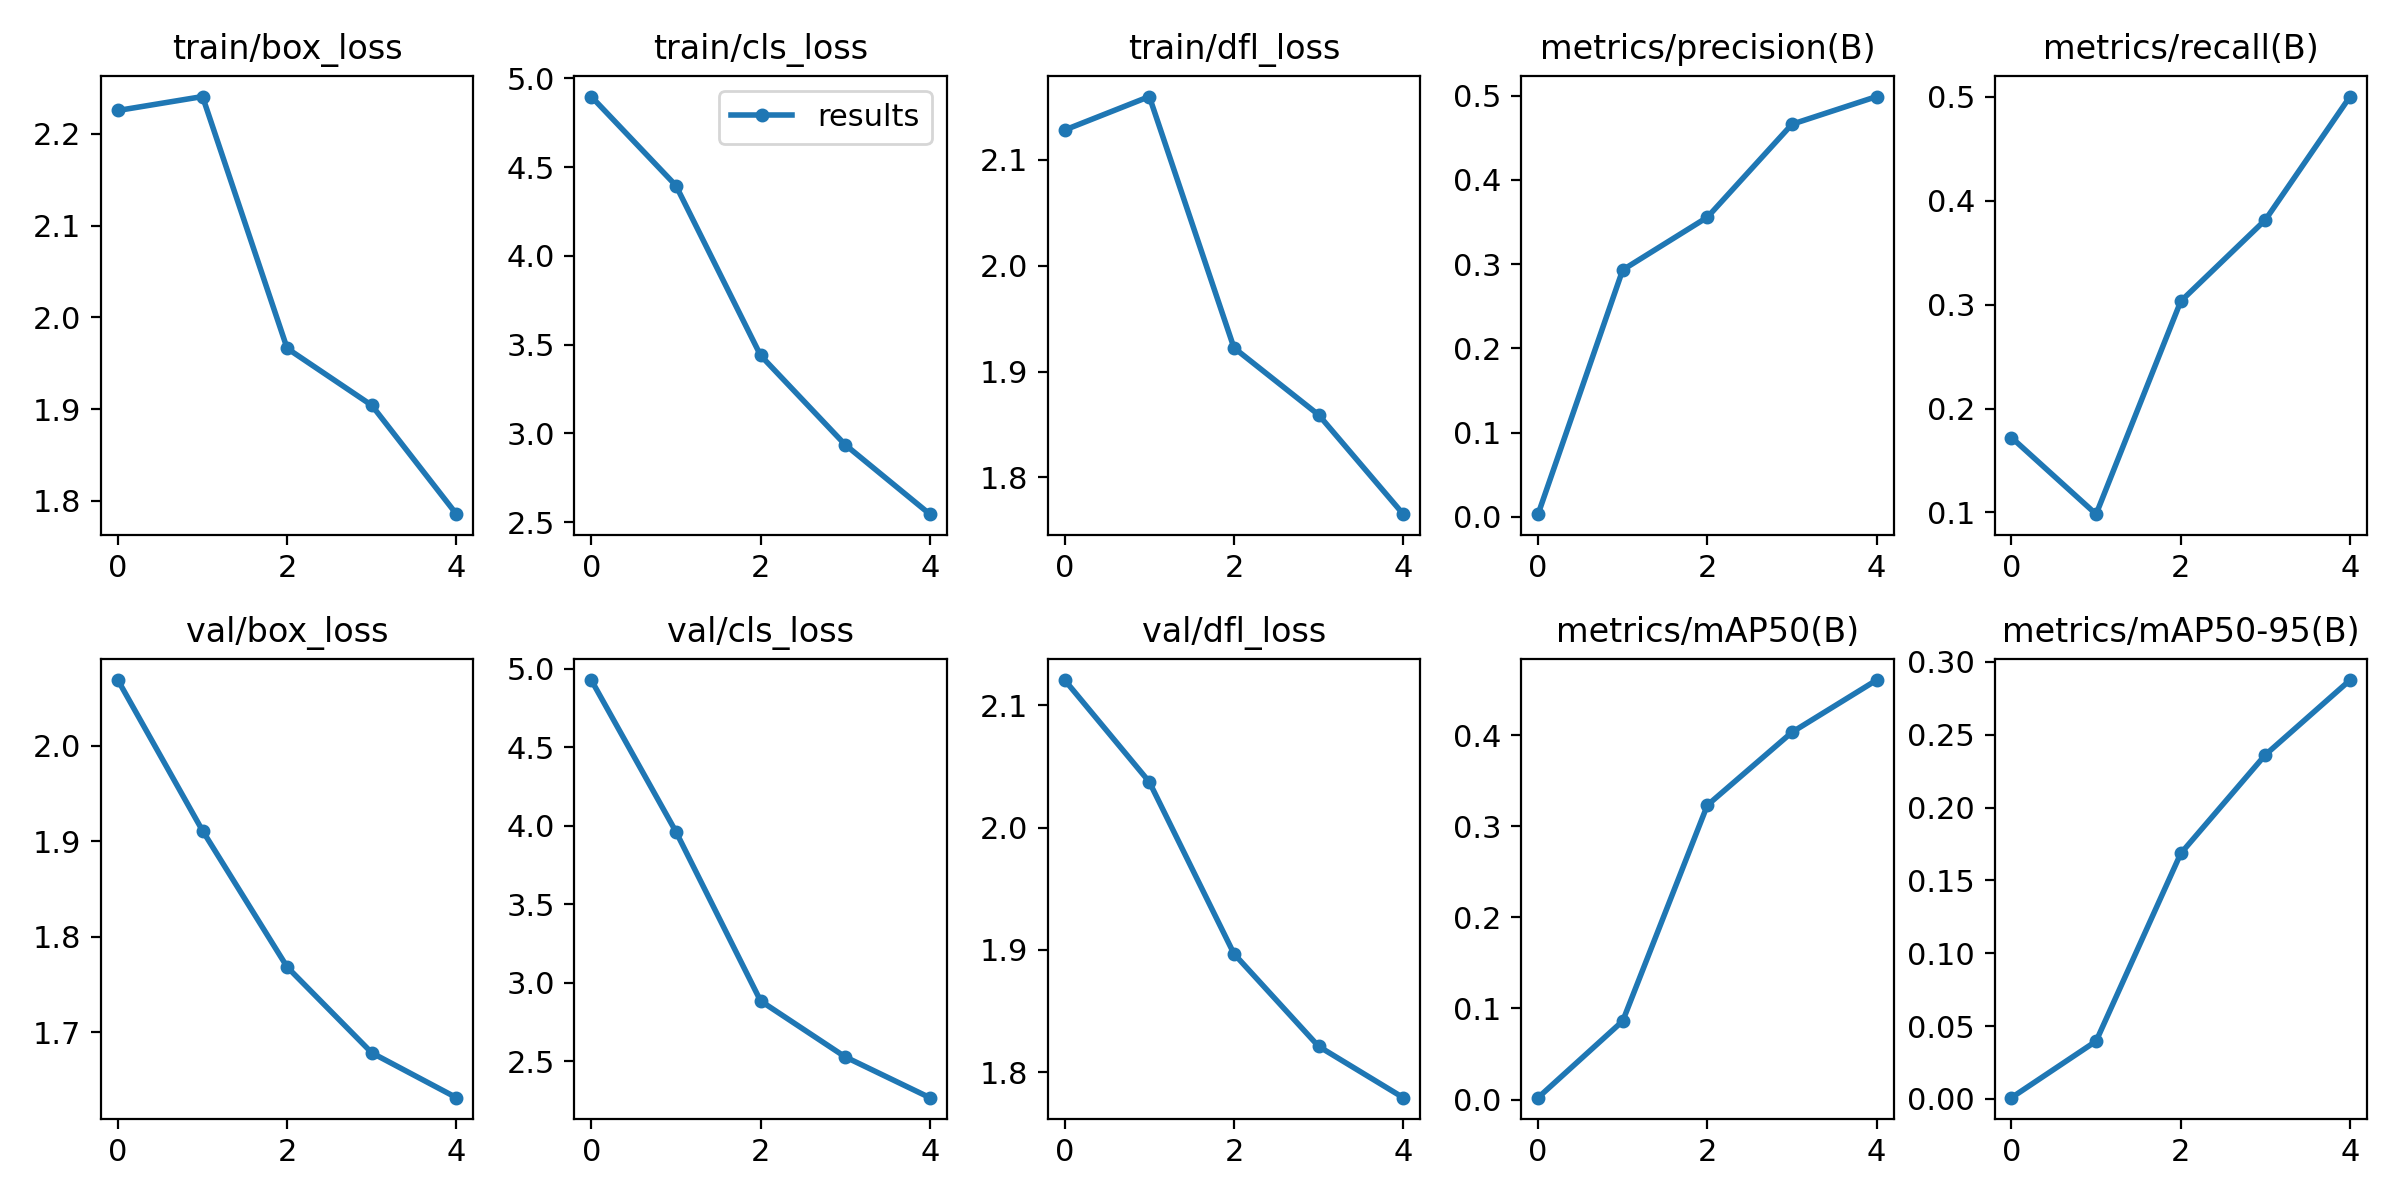

Values plotted in this chart, from the file beside it:
epoch, train/box_loss, train/cls_loss, train/dfl_loss, metrics/precision(B), metrics/recall(B), metrics/mAP50(B), metrics/mAP50-95(B), val/box_loss, val/cls_loss, val/dfl_loss, lr/pg0, lr/pg1, lr/pg2
0, 2.225, 4.898, 2.128, 0.0033, 0.1721, 0.00213, 0.0008, 2.068, 4.927, 2.12, 0.0937, 0.0007, 0.0007
1, 2.241, 4.397, 2.16, 0.2931, 0.09836, 0.08627, 0.03961, 1.911, 3.962, 2.037, 0.0862, 0.001203, 0.001203
2, 1.966, 3.44, 1.922, 0.3556, 0.3033, 0.3231, 0.1685, 1.768, 2.885, 1.897, 0.07839, 0.001389, 0.001389
3, 1.904, 2.936, 1.859, 0.466, 0.3816, 0.4032, 0.2362, 1.678, 2.528, 1.821, 0.07026, 0.001259, 0.001259
4, 1.786, 2.545, 1.765, 0.4988, 0.5003, 0.4605, 0.2875, 1.631, 2.269, 1.779, 0.06181, 0.0008112, 0.0008112
